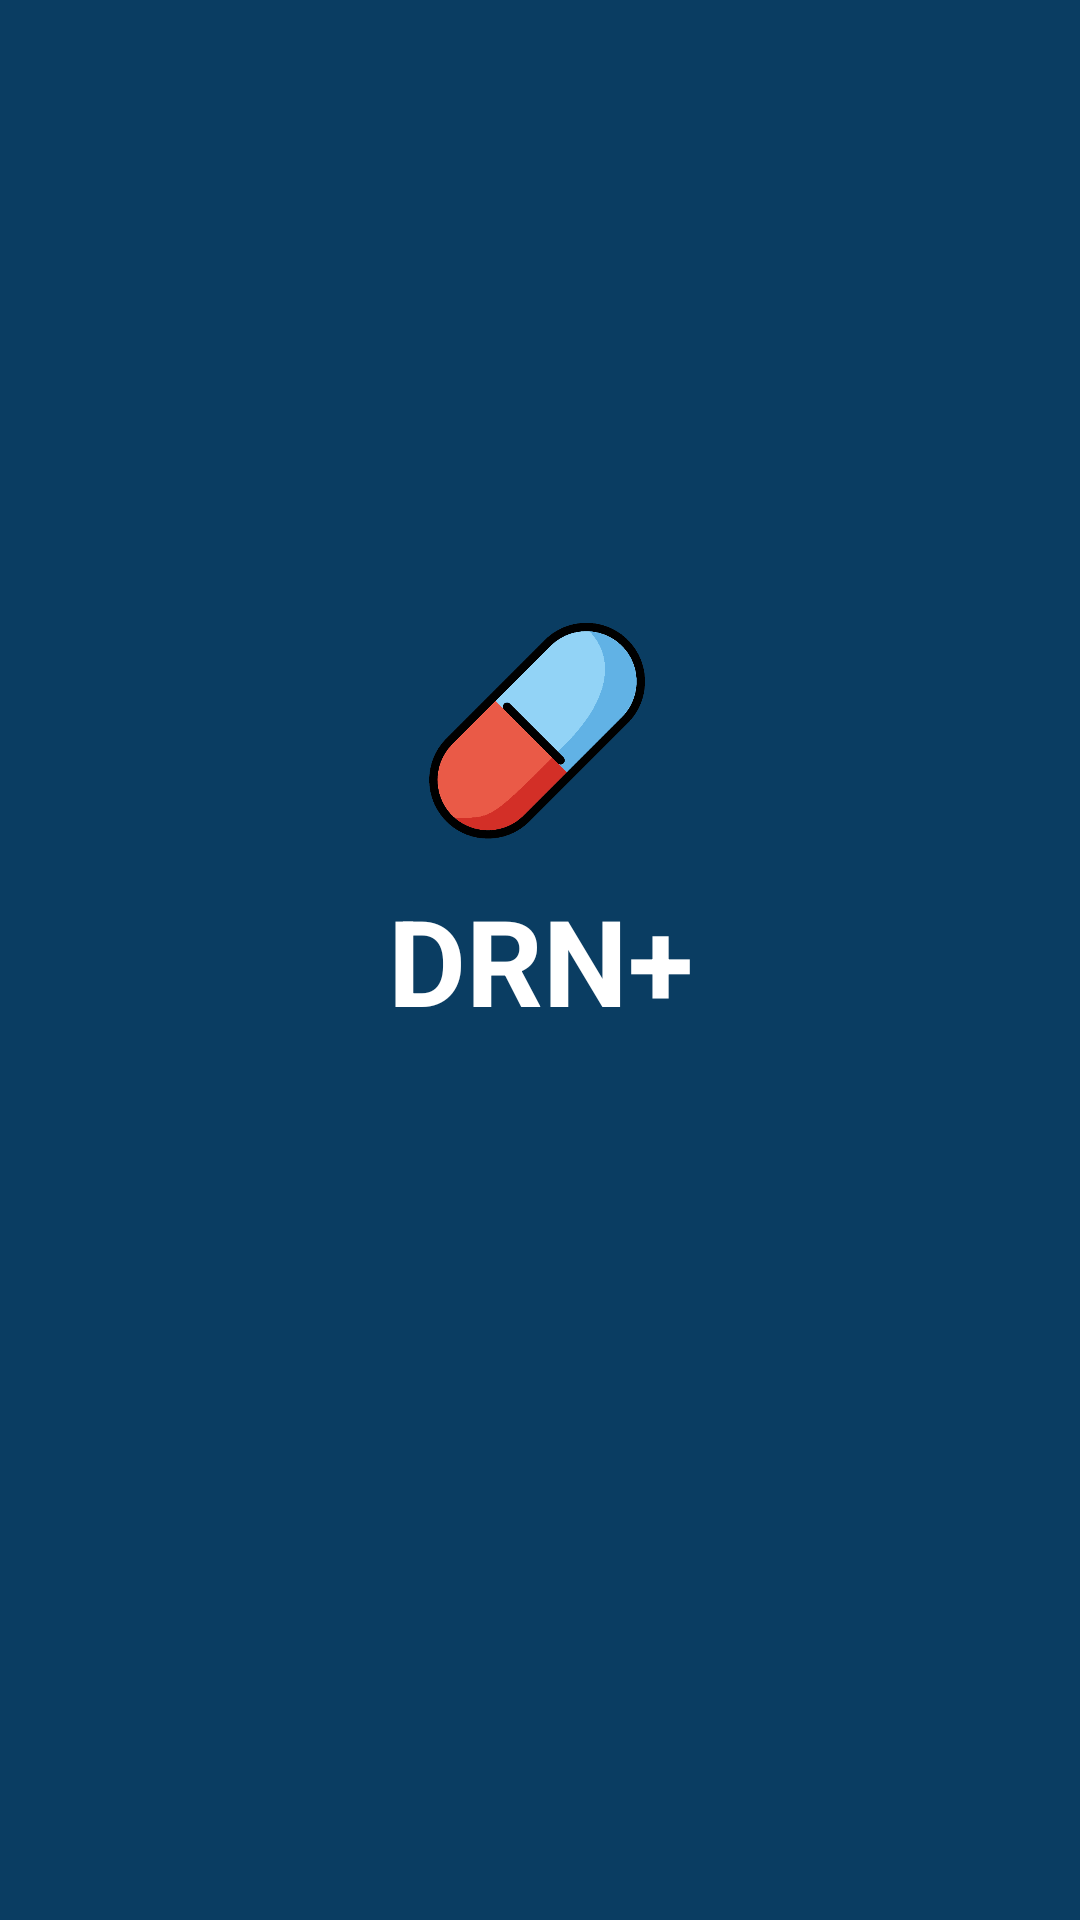

The Android layout XML behind this screen, and the referenced resources:
<!-- AndroidManifest.xml: application theme AppTheme -->
<!-- res/layout/activity_splash.xml -->
<?xml version="1.0" encoding="utf-8"?>
<androidx.constraintlayout.widget.ConstraintLayout xmlns:android="http://schemas.android.com/apk/res/android"
    xmlns:app="http://schemas.android.com/apk/res-auto"
    xmlns:tools="http://schemas.android.com/tools"
    android:layout_width="match_parent"
    android:layout_height="match_parent"
    android:background="@color/colorPrimaryDark"
    tools:context=".SplashActivity">

    <TextView
        android:id="@+id/textView"
        android:layout_width="wrap_content"
        android:layout_height="wrap_content"
        android:drawablePadding="15dp"
        android:text="DRN+"
        android:textColor="@color/colorWhite"
        android:textSize="40sp"
        android:textStyle="bold"
        app:layout_constraintBottom_toBottomOf="parent"
        app:layout_constraintEnd_toEndOf="parent"
        app:layout_constraintHorizontal_bias="0.5"
        app:layout_constraintStart_toStartOf="parent"
        app:layout_constraintTop_toTopOf="parent" />

    <ImageView
        android:id="@+id/imageView"
        android:layout_width="100dp"
        android:layout_height="100dp"
        app:layout_constraintBottom_toTopOf="@+id/textView"
        app:layout_constraintEnd_toEndOf="parent"
        app:layout_constraintHorizontal_bias="0.498"
        app:layout_constraintStart_toStartOf="parent"
        app:layout_constraintTop_toTopOf="parent"
        app:layout_constraintVertical_bias="1.0"
        app:srcCompat="@drawable/logo" />

</androidx.constraintlayout.widget.ConstraintLayout>
<!-- resources referenced by this layout -->
<resources>
  <color name="colorPrimaryDark">#0A3D62</color>
  <color name="colorWhite">#FFFFFF</color>
  <!-- drawable logo: png bitmap (drawable-v24, 11653 bytes) -->
  <style name="AppTheme" parent="Theme.AppCompat.Light.NoActionBar">
          
          <item name="colorPrimary">@color/colorPrimary</item>
          <item name="colorPrimaryDark">@color/colorPrimaryDark</item>
          <item name="colorAccent">@color/colorAccent</item>
      </style>
  <color name="colorPrimary">#192A56</color>
  <color name="colorAccent">#192A56</color>
</resources>
